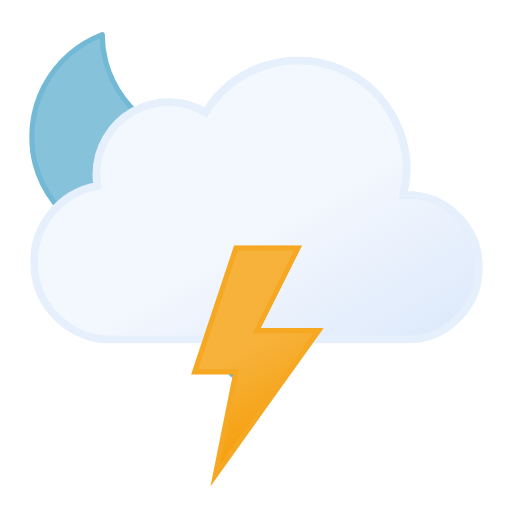
t = 0.00 s
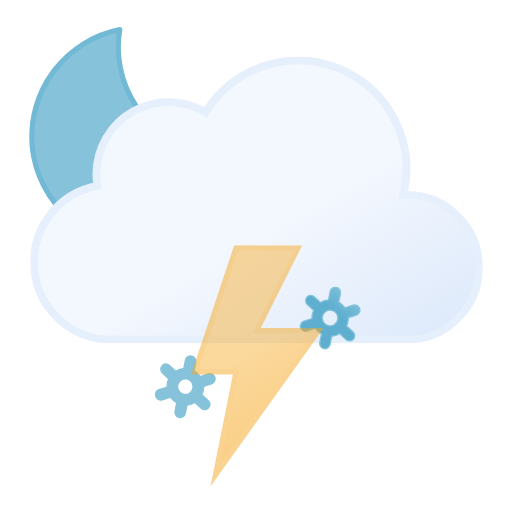
t = 1.20 s
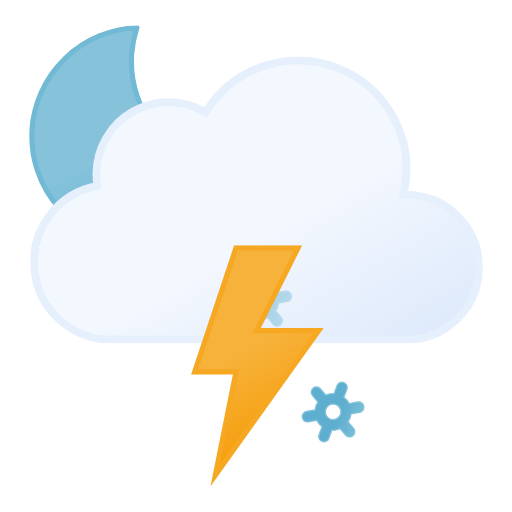
t = 2.33 s
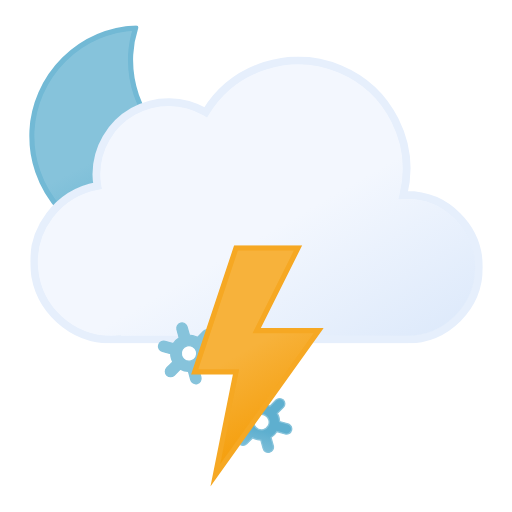
t = 3.75 s
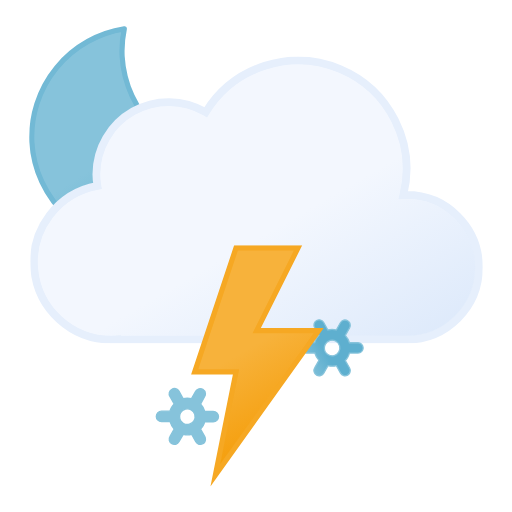
t = 4.50 s
t = 6.00 s: frame unchanged from t = 0.00 s, image omitted

The animated SVG that drew these frames (rendered in a browser with its animation timeline set to each time). Animation: 11 SMIL elements (animate=4,animateTransform=7); one cycle of 6.00 s, repeats indefinitely.

<svg xmlns="http://www.w3.org/2000/svg" xmlns:xlink="http://www.w3.org/1999/xlink" viewBox="57.444 101.194 396.111 396.111"><defs><linearGradient id="a" x1="99.5" x2="232.6" y1="30.7" y2="261.4" gradientUnits="userSpaceOnUse"><stop offset="0" stop-color="#f3f7fe"/><stop offset=".5" stop-color="#f3f7fe"/><stop offset="1" stop-color="#deeafb"/></linearGradient><linearGradient id="b" x1="8.7" x2="80.9" y1="17.1" y2="142.1" gradientUnits="userSpaceOnUse"><stop offset="0" stop-color="#f7b23b"/><stop offset=".5" stop-color="#f7b23b"/><stop offset="1" stop-color="#f59e0b"/></linearGradient><linearGradient id="c" x1="34.7" x2="119.2" y1="18.6" y2="165" gradientUnits="userSpaceOnUse"><stop offset="0" stop-color="#86c3db"/><stop offset=".5" stop-color="#86c3db"/><stop offset="1" stop-color="#5eafcf"/></linearGradient><linearGradient xlink:href="#c" id="d" x1="11.4" x2="32.8" y1="5.9" y2="43.1"/><linearGradient xlink:href="#c" id="e" x1="67.4" x2="88.8" y1="5.9" y2="43.1"/><linearGradient xlink:href="#c" id="f" x1="123.4" x2="144.8" y1="5.9" y2="43.1"/><symbol id="h" viewBox="0 0 172 172"><path fill="url(#c)" stroke="#72b9d5" stroke-linecap="round" stroke-linejoin="round" stroke-width="4" d="M160.6 107.4a84.8 84.8 0 01-85.4-84.3A83.3 83.3 0 0178 2 84.7 84.7 0 002 85.7 84.8 84.8 0 0087.4 170a85.2 85.2 0 0082.6-63.1 88 88 0 01-9.4.5Z"><animateTransform additive="sum" attributeName="transform" dur="6s" repeatCount="indefinite" type="rotate" values="-15 86 86; 9 86 86; -15 86 86"/></path></symbol><symbol id="i" viewBox="0 0 350 222"><path fill="url(#a)" stroke="#e6effc" stroke-miterlimit="10" stroke-width="6" d="m291 107-2.5.1A83.9 83.9 0 00135.6 43 56 56 0 0051 91a56.6 56.6 0 00.8 9A60 60 0 0063 219l4-.2v.2h224a56 56 0 000-112Z"/></symbol><symbol id="g" viewBox="0 0 351 246"><use xlink:href="#h" width="172" height="172"/><use xlink:href="#i" width="350" height="222" transform="translate(1 24)"/></symbol><symbol id="j" overflow="visible" viewBox="0 0 156.2 49"><g><path fill="url(#c)" stroke="#86c3db" stroke-miterlimit="10" d="m41.7 31-5.8-3.3a13.7 13.7 0 000-6.5l5.8-3.2a4 4 0 001.5-5.5 4 4 0 00-5.6-1.5l-5.8 3.3a13.6 13.6 0 00-2.6-2 13.8 13.8 0 00-3-1.3V4.5a4 4 0 00-8.1 0v6.6a14.3 14.3 0 00-5.7 3.2L6.6 11A4 4 0 001 12.5 4 4 0 002.5 18l5.8 3.3a13.7 13.7 0 000 6.5L2.5 31A4 4 0 001 36.5a4 4 0 003.5 2 4 4 0 002-.5l5.8-3.3a13.6 13.6 0 002.6 2 13.8 13.8 0 003 1.2v6.6a4 4 0 008.2 0v-6.6a14.2 14.2 0 005.6-3.2l6 3.3a4 4 0 002 .5 4 4 0 003.4-2 4 4 0 00-1.4-5.5ZM19 29.7a6 6 0 01-2.3-8.2 6.1 6.1 0 015.3-3 6.2 6.2 0 013 .8 6 6 0 012.2 8.2 6.1 6.1 0 01-8.2 2.2Z" opacity="0"><animateTransform additive="sum" attributeName="transform" dur="6s" repeatCount="indefinite" type="rotate" values="0 24 24; 360 24 24"/><animate id="t1" attributeName="opacity" begin="0s; t1.end+1s" dur="2s" keyTimes="0; .17; .83; 1" values="0; 1; 1; 0"/></path><animateTransform id="s1" additive="sum" attributeName="transform" begin="0s; s1.end+1s" dur="2s" type="translate" values="0 -36; 0 92;"/></g><g><path fill="url(#d)" stroke="#86c3db" stroke-miterlimit="10" d="m97.7 31-5.8-3.3a13.7 13.7 0 000-6.5l5.8-3.2a4 4 0 001.5-5.5 4 4 0 00-5.6-1.5l-5.8 3.3a13.6 13.6 0 00-2.6-2 13.8 13.8 0 00-3-1.3V4.5a4 4 0 00-8.1 0v6.6a14.3 14.3 0 00-5.7 3.2L62.6 11a4 4 0 00-5.6 1.5 4 4 0 001.5 5.5l5.8 3.3a13.7 13.7 0 000 6.5L58.5 31a4 4 0 00-1.5 5.5 4 4 0 003.5 2 4 4 0 002-.5l5.8-3.3a13.6 13.6 0 002.7 2 13.8 13.8 0 003 1.2v6.6a4 4 0 008 0v-6.6a14.2 14.2 0 005.7-3.2l6 3.3a4 4 0 002 .5 4 4 0 003.4-2 4 4 0 00-1.4-5.5ZM75 29.7a6 6 0 01-2.3-8.2 6.1 6.1 0 015.3-3 6.2 6.2 0 013 .8 6 6 0 012.2 8.2 6.1 6.1 0 01-8.2 2.2Z" opacity="0"><animateTransform additive="sum" attributeName="transform" dur="6s" repeatCount="indefinite" type="rotate" values="0 80 24; 360 80 24"/><animate id="t2" attributeName="opacity" begin="-.83s; t2.end+1s" dur="2s" keyTimes="0; .17; .83; 1" values="0; 1; 1; 0"/></path><animateTransform id="s2" additive="sum" attributeName="transform" begin="-.83s; s2.end+1s" dur="2s" type="translate" values="0 -36; 0 92;"/></g><g><path fill="url(#e)" stroke="#86c3db" stroke-miterlimit="10" d="m153.7 31-5.8-3.3a13.7 13.7 0 000-6.5l5.8-3.2a4 4 0 001.5-5.5 4 4 0 00-5.6-1.5l-5.8 3.3a13.6 13.6 0 00-2.6-2 13.8 13.8 0 00-3-1.3V4.5a4 4 0 00-8.1 0v6.6a14.3 14.3 0 00-5.7 3.2l-5.8-3.3a4 4 0 00-5.6 1.5 4 4 0 001.5 5.5l5.8 3.3a13.7 13.7 0 000 6.5l-5.8 3.2a4 4 0 00-1.5 5.5 4 4 0 003.5 2 4 4 0 002-.5l5.8-3.3a13.6 13.6 0 002.7 2 13.8 13.8 0 003 1.2v6.6a4 4 0 008 0v-6.6a14.2 14.2 0 005.7-3.2l5.8 3.3a4 4 0 002 .5 4 4 0 003.5-2 4 4 0 00-1.3-5.5ZM131 29.7a6 6 0 01-2.3-8.2 6.1 6.1 0 015.3-3 6.2 6.2 0 013 .8 6 6 0 012.2 8.2 6.1 6.1 0 01-8.2 2.2Z" opacity="0"><animateTransform additive="sum" attributeName="transform" dur="6s" repeatCount="indefinite" type="rotate" values="0 136 24; 360 136 24"/><animate id="t3" attributeName="opacity" begin=".83s; t3.end+1s" dur="2s" keyTimes="0; .17; .83; 1" values="0; 1; 1; 0"/></path><animateTransform id="s3" additive="sum" attributeName="transform" begin=".83s; s3.end+1s" dur="2s" type="translate" values="0 -36; 0 92;"/></g></symbol><symbol id="k" viewBox="0 0 102.7 186.8"><path fill="url(#b)" stroke="#f6a823" stroke-miterlimit="10" stroke-width="4" d="m34.8 2-32 96h32l-16 80 80-112h-48l32-64h-48z"><animate id="x1" attributeName="opacity" begin="0s; x1.end+.67s" dur="1.33s" keyTimes="0; .38; .5; .63; .75; .86; .94; 1" values="1; 1; 0; 1; 0; 1; 0; 1"/></path></symbol></defs><use xlink:href="#g" width="351" height="246" transform="translate(80 121)"/><use xlink:href="#j" width="156.2" height="49" transform="translate(177.9 337.5)"/><use xlink:href="#k" width="102.7" height="186.7" transform="translate(205.23 291)"/></svg>
